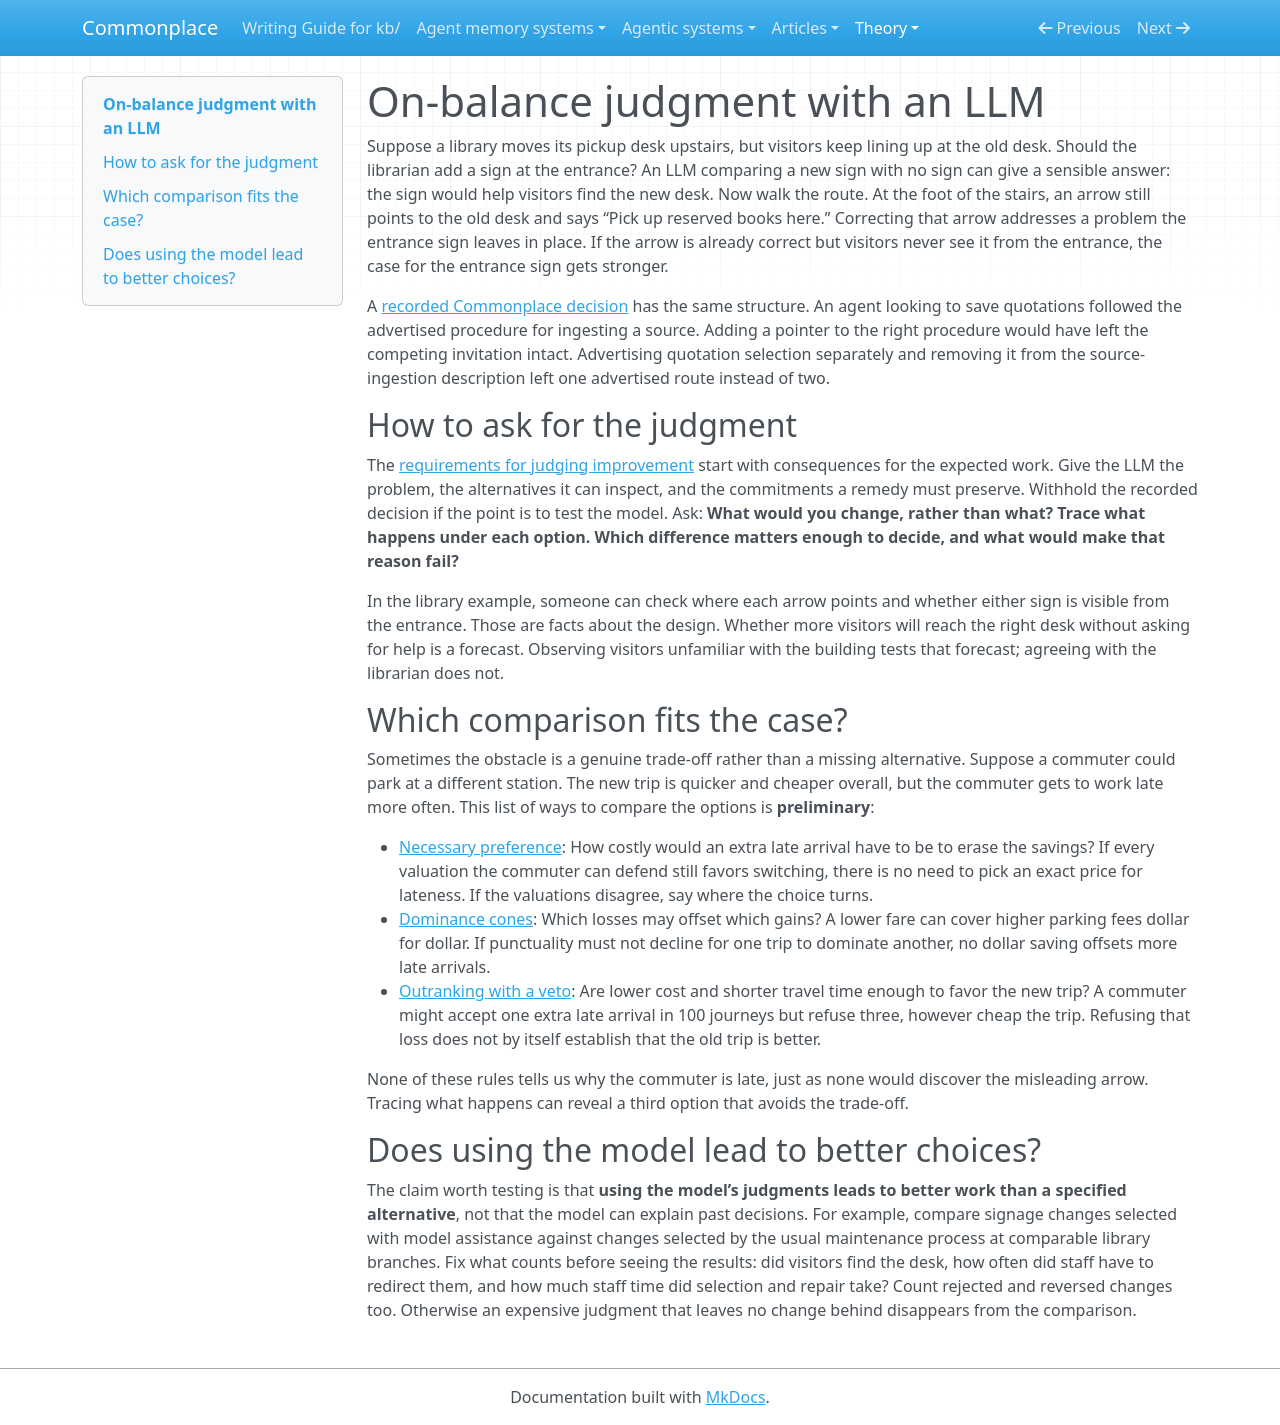

repository: zby/commonplace · page: theory/on-balance-judgment-with-an-llm/index.html · generator: mkdocs

---
description: "How to elicit and test an LLM’s judgment: trace rival remedies for misleading directions, then compare options when the obstacle is a genuine trade-off."
type: types/note.md
traits: [has-comparison]
tags: [evaluation, robust-comparison]
---

# On-balance judgment with an LLM

Suppose a library moves its pickup desk upstairs, but visitors keep lining up at the old desk. Should the librarian add a sign at the entrance? An LLM comparing a new sign with no sign can give a sensible answer: the sign would help visitors find the new desk. Now walk the route. At the foot of the stairs, an arrow still points to the old desk and says “Pick up reserved books here.” Correcting that arrow addresses a problem the entrance sign leaves in place. If the arrow is already correct but visitors never see it from the entrance, the case for the entrance sign gets stronger.

A [recorded Commonplace decision](../reference/adr/076-source-claim-grounding-is-a-promoted-skill.md) has the same structure. An agent looking to save quotations followed the advertised procedure for ingesting a source. Adding a pointer to the right procedure would have left the competing invitation intact. Advertising quotation selection separately and removing it from the source-ingestion description left one advertised route instead of two.

## How to ask for the judgment

The [requirements for judging improvement](./defining-improvement-for-open-ended-work.md) start with consequences for the expected work. Give the LLM the problem, the alternatives it can inspect, and the commitments a remedy must preserve. Withhold the recorded decision if the point is to test the model. Ask: **What would you change, rather than what? Trace what happens under each option. Which difference matters enough to decide, and what would make that reason fail?**

In the library example, someone can check where each arrow points and whether either sign is visible from the entrance. Those are facts about the design. Whether more visitors will reach the right desk without asking for help is a forecast. Observing visitors unfamiliar with the building tests that forecast; agreeing with the librarian does not.

## Which comparison fits the case?

Sometimes the obstacle is a genuine trade-off rather than a missing alternative. Suppose a commuter could park at a different station. The new trip is quicker and cheaper overall, but the commuter gets to work late more often. This list of ways to compare the options is **preliminary**:

- [Necessary preference](./necessary-preference-can-guide-improvement-without-a-global-measure.md): How costly would an extra late arrival have to be to erase the savings? If every valuation the commuter can defend still favors switching, there is no need to pick an exact price for lateness. If the valuations disagree, say where the choice turns.
- [Dominance cones](./a-dominance-cone-can-allow-some-offsets-but-not-others.md): Which losses may offset which gains? A lower fare can cover higher parking fees dollar for dollar. If punctuality must not decline for one trip to dominate another, no dollar saving offsets more late arrivals.
- [Outranking with a veto](./a-veto-can-block-outranking-without-deciding-the-reverse.md): Are lower cost and shorter travel time enough to favor the new trip? A commuter might accept one extra late arrival in 100 journeys but refuse three, however cheap the trip. Refusing that loss does not by itself establish that the old trip is better.

None of these rules tells us why the commuter is late, just as none would discover the misleading arrow. Tracing what happens can reveal a third option that avoids the trade-off.

## Does using the model lead to better choices?

The claim worth testing is that **using the model’s judgments leads to better work than a specified alternative**, not that the model can explain past decisions. For example, compare signage changes selected with model assistance against changes selected by the usual maintenance process at comparable library branches. Fix what counts before seeing the results: did visitors find the desk, how often did staff have to redirect them, and how much staff time did selection and repair take? Count rejected and reversed changes too. Otherwise an expensive judgment that leaves no change behind disappears from the comparison.
